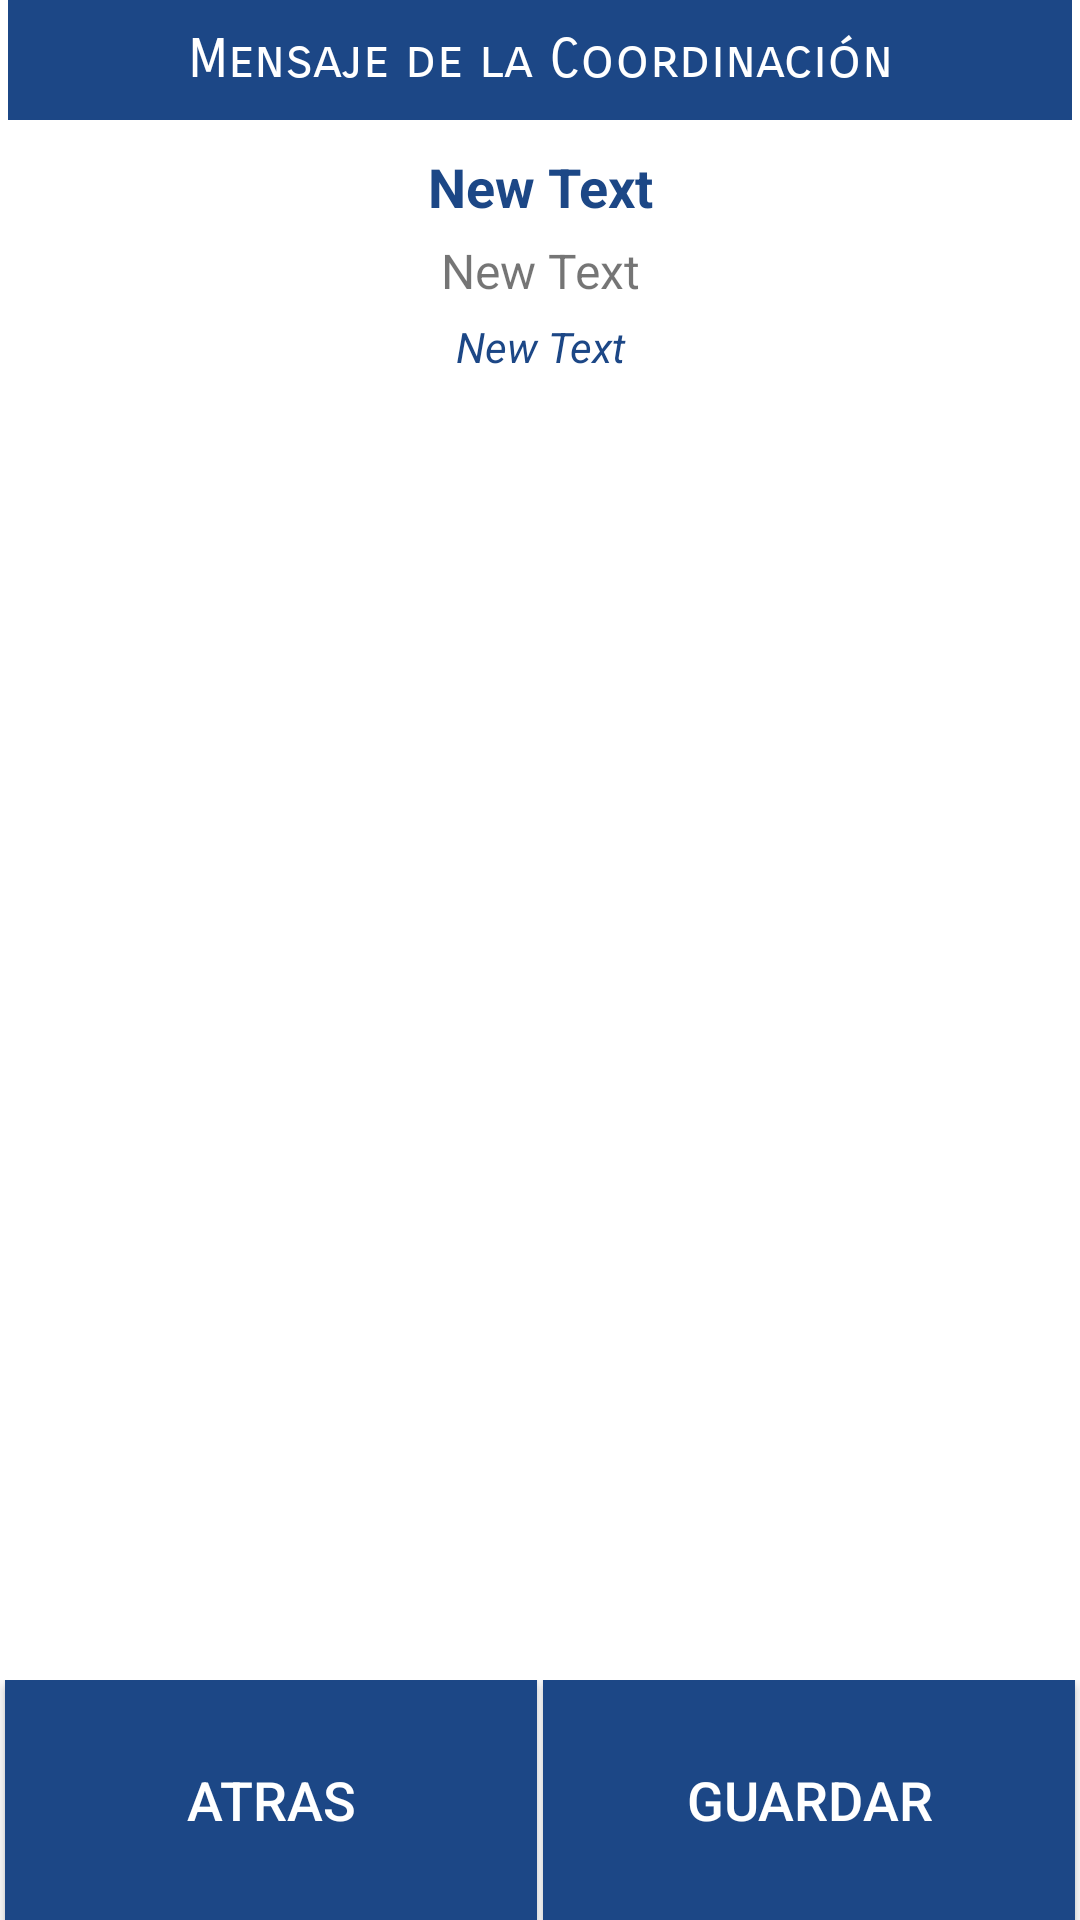

Layout XML and referenced resources for this Android screen:
<!-- AndroidManifest.xml: application theme AppTheme -->
<!-- res/layout/activity_mensajes.xml -->
<?xml version="1.0" encoding="utf-8"?>
<RelativeLayout xmlns:android="http://schemas.android.com/apk/res/android"
    xmlns:tools="http://schemas.android.com/tools"
    android:layout_width="match_parent"
    android:layout_height="match_parent"
    android:background="@color/background_material_light"
    android:paddingBottom="@dimen/activity_vertical_margin"
    android:paddingLeft="@dimen/activity_horizontal_margin"
    android:paddingRight="@dimen/activity_horizontal_margin"
    android:paddingTop="@dimen/activity_vertical_margin"
    tools:context=".PantallaMensaje">

    <LinearLayout
        android:layout_width="match_parent"
        android:layout_height="match_parent"
        android:layout_above="@+id/lay3"
        android:layout_alignParentLeft="true"
        android:layout_alignParentStart="true"
        android:layout_alignParentTop="true"
        android:background="#fff"
        android:orientation="vertical"
        android:paddingLeft="3dp"
        android:paddingRight="3dp">

        <TextView
            android:id="@+id/textView11"
            android:layout_width="match_parent"
            android:layout_height="40dp"
            android:background="#1C4786"
            android:fontFamily="sans-serif-smallcaps"
            android:gravity="center_vertical"
            android:text="Mensaje de la Coordinación"
            android:textAlignment="center"
            android:textColor="#fff"
            android:textSize="18sp" />

        <ScrollView
            android:layout_width="match_parent"
            android:layout_height="match_parent"
            android:layout_gravity="center_horizontal">

            <LinearLayout
                android:layout_width="match_parent"
                android:layout_height="wrap_content"
                android:layout_gravity="center_horizontal"
                android:gravity="center_horizontal"
                android:orientation="vertical">

                <TextView
                    android:id="@+id/txtHeader"
                    android:layout_width="match_parent"
                    android:layout_height="wrap_content"
                    android:layout_gravity="center_horizontal"
                    android:layout_marginTop="10dp"
                    android:gravity="center_horizontal"
                    android:text="New Text"
                    android:textColor="#1C4786"
                    android:textSize="18sp"
                    android:textStyle="bold" />

                <TextView
                    android:id="@+id/txtMsg"
                    android:layout_width="match_parent"
                    android:layout_height="wrap_content"
                    android:layout_gravity="center_horizontal"
                    android:layout_marginTop="5dp"
                    android:gravity="center_horizontal"
                    android:text="New Text"
                    android:textSize="16sp" />

                <TextView
                    android:id="@+id/txtFecha"
                    android:layout_width="match_parent"
                    android:layout_height="wrap_content"
                    android:layout_gravity="center_horizontal"
                    android:layout_marginBottom="10dp"
                    android:layout_marginTop="5dp"
                    android:gravity="center_horizontal"
                    android:text="New Text"
                    android:textColor="#1C4786"
                    android:textSize="14sp"
                    android:textStyle="italic" />

            </LinearLayout>
        </ScrollView>

    </LinearLayout>

    <LinearLayout
        android:id="@+id/lay3"
        android:layout_width="fill_parent"
        android:layout_height="wrap_content"
        android:layout_alignParentBottom="true"
        android:layout_alignParentLeft="true"
        android:layout_alignParentStart="true"
        android:orientation="horizontal"
        android:weightSum="2">

        <Button
            android:id="@+id/btnAtrasMsg"
            android:layout_width="0dp"
            android:layout_height="80dp"
            android:layout_marginLeft="2dp"
            android:layout_weight="1"
            android:background="#1C4786"
            android:text="ATRAS"
            android:textColor="#fff"
            android:textSize="18sp" />

        <Button
            android:id="@+id/btnGuardarMsg"
            android:layout_width="0dp"
            android:layout_height="80dp"
            android:layout_marginLeft="2dp"
            android:layout_marginRight="2dp"
            android:layout_weight="1"
            android:background="#1C4786"
            android:text="GUARDAR"
            android:textColor="#fff"
            android:textSize="18sp" />
    </LinearLayout>

</RelativeLayout>
<!-- resources referenced by this layout -->
<resources>
  <style name="AppTheme" parent="Theme.AppCompat.Light">
          
          <item name="colorPrimary">@color/colorPrimary</item>
          <item name="colorPrimaryDark">@color/colorPrimaryDark</item>
          <item name="colorAccent">@color/colorAccent</item>
          <item name="android:textColorHint">#205AB7</item>
          <item name="android:homeAsUpIndicator">@drawable/back</item>
      </style>
  <color name="colorPrimary">#1C4786</color>
  <color name="colorPrimaryDark">#303F9F</color>
  <color name="colorAccent">#1C4786</color>
  <!-- drawable back: png bitmap (drawable, 376 bytes) -->
</resources>
